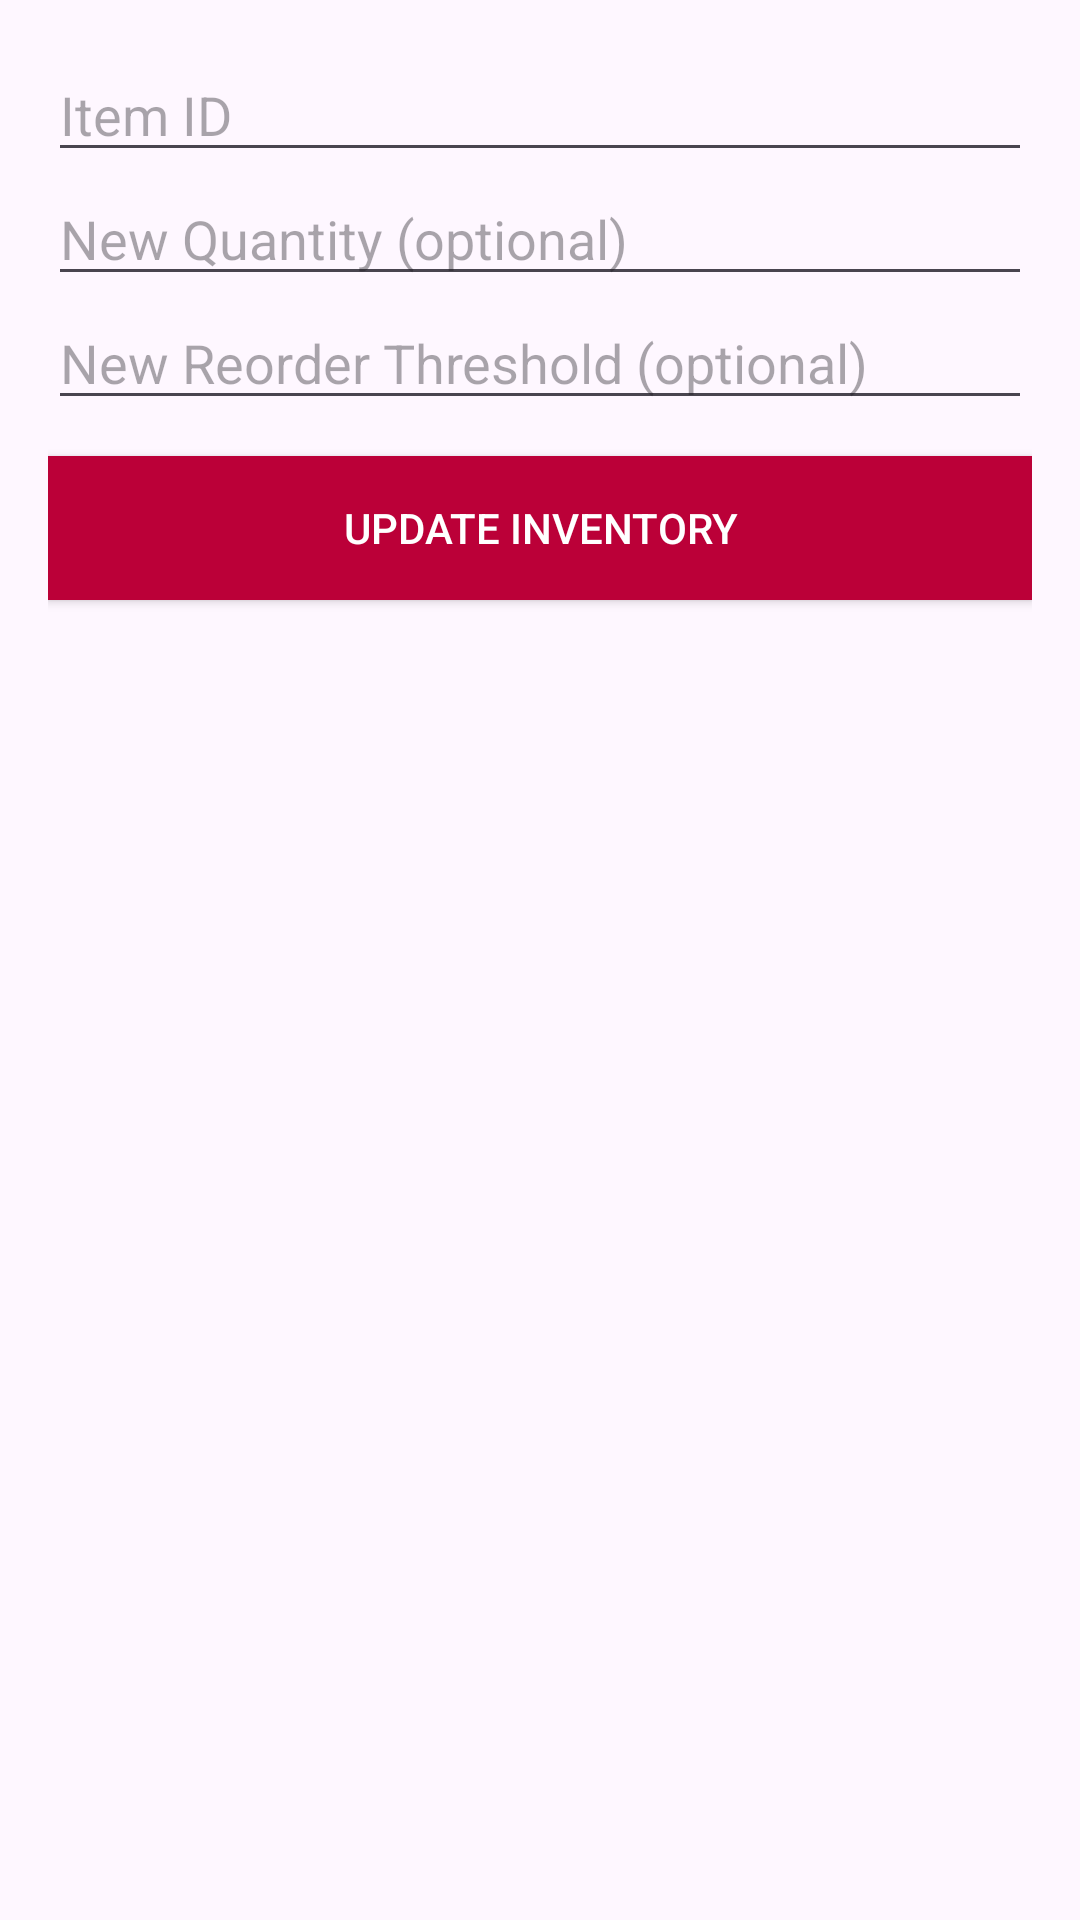

Produce the Android XML layout that renders to this screen, including the resource entries it uses.
<!-- AndroidManifest.xml: application theme Theme.TasteHaven_Application -->
<!-- res/layout/activity_update_inventory_item.xml -->
<LinearLayout xmlns:android="http://schemas.android.com/apk/res/android"
    android:padding="16dp"
    android:layout_width="match_parent"
    android:layout_height="match_parent"
    android:orientation="vertical">

    <EditText
        android:id="@+id/etInventoryId"
        android:layout_width="match_parent"
        android:layout_height="wrap_content"
        android:hint="Item ID" />

    <EditText
        android:id="@+id/etNewQuantity"
        android:layout_width="match_parent"
        android:layout_height="wrap_content"
        android:hint="New Quantity (optional)"
        android:inputType="number" />

    <EditText
        android:id="@+id/etNewThreshold"
        android:layout_width="match_parent"
        android:layout_height="wrap_content"
        android:hint="New Reorder Threshold (optional)"
        android:inputType="number" />

    <Button
        android:id="@+id/btnUpdateInventory"
        android:layout_width="match_parent"
        android:layout_height="wrap_content"
        android:text="Update Inventory"
        android:layout_marginTop="12dp"
        android:background="#BB0038"
        android:textColor="#FFF" />
</LinearLayout>
<!-- resources referenced by this layout -->
<resources>
  <style name="Theme.TasteHaven_Application" parent="Base.Theme.TasteHaven_Application" />
  <style name="Base.Theme.TasteHaven_Application" parent="Theme.Material3.DayNight.NoActionBar">
          
          
      </style>
</resources>
